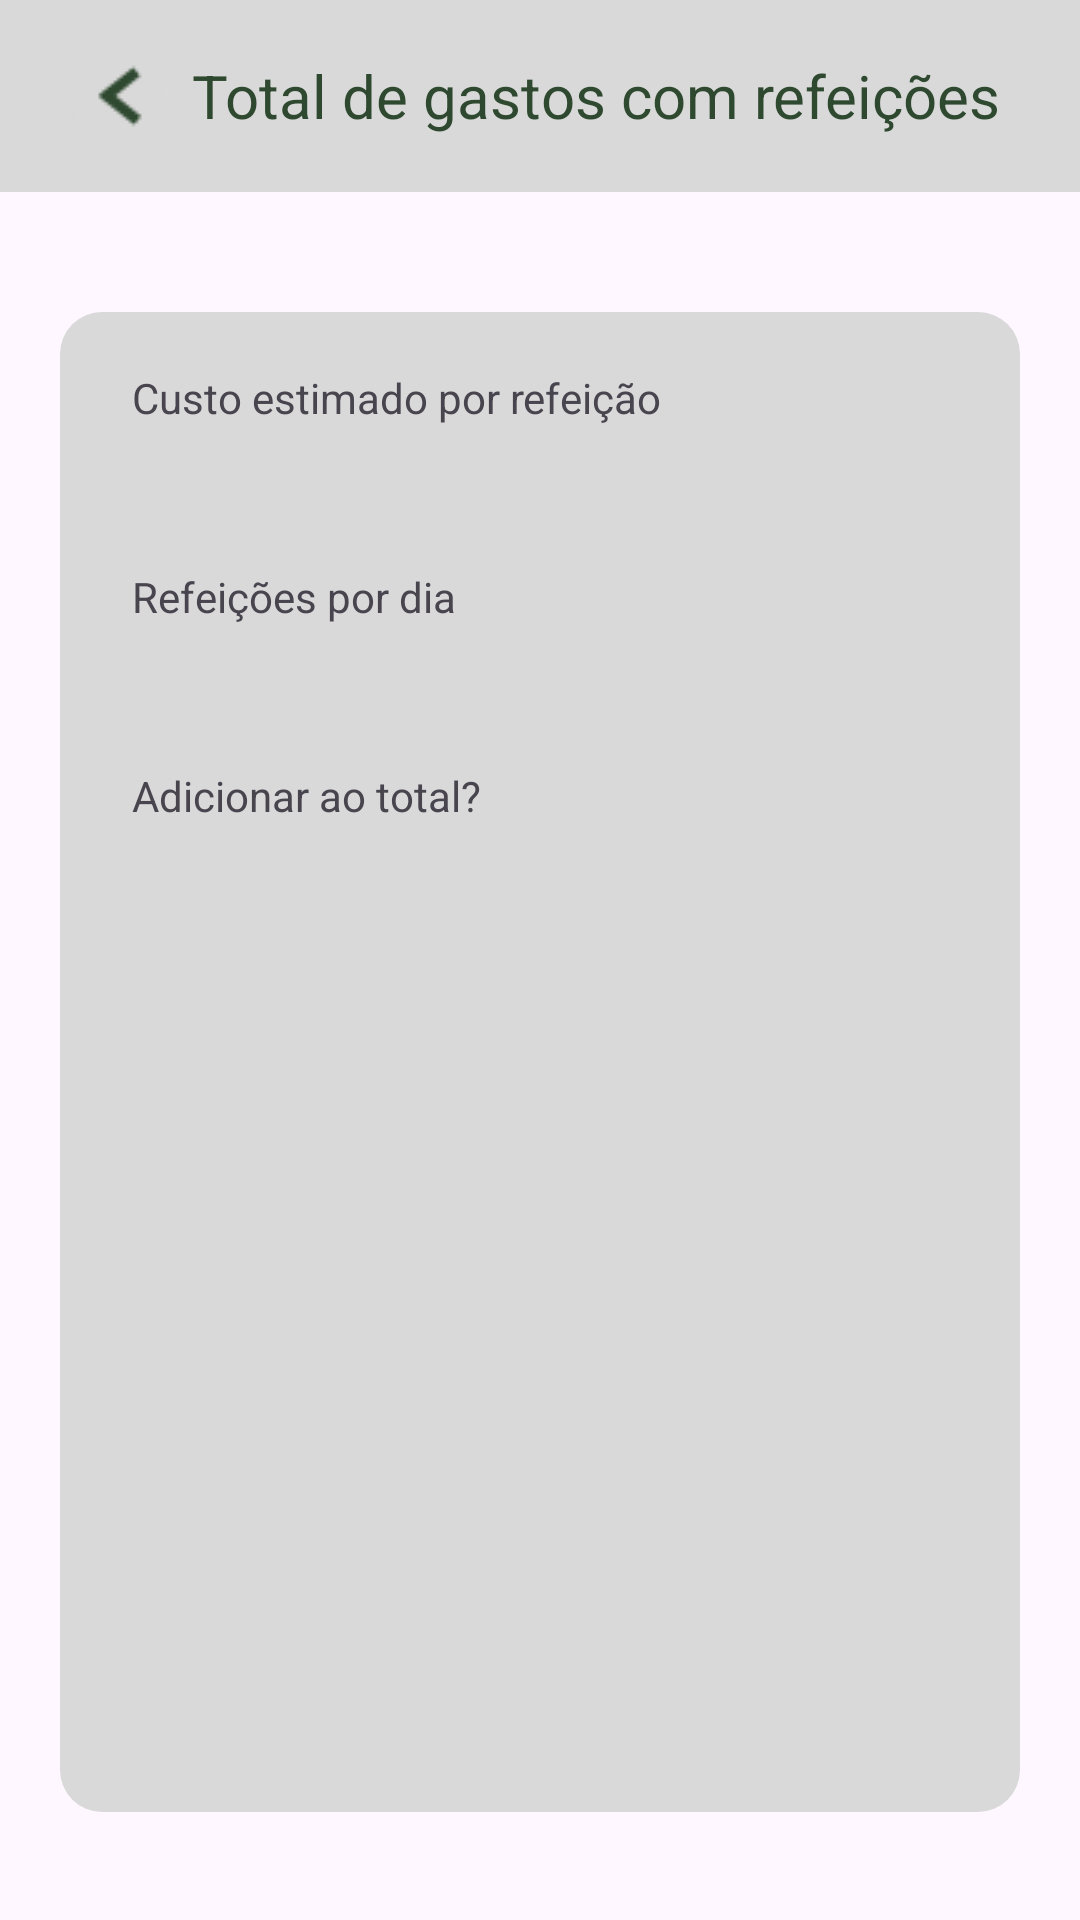

This screen was rendered from an Android layout file. Write that file and the resources it references.
<!-- AndroidManifest.xml: application theme Theme.SerenosViagens -->
<!-- res/layout/visualizar_refeicao.xml -->
<?xml version="1.0" encoding="utf-8"?>
<LinearLayout
    xmlns:android="http://schemas.android.com/apk/res/android"
    xmlns:app="http://schemas.android.com/apk/res-auto"
    xmlns:tools="http://schemas.android.com/tools"
    android:layout_width="match_parent"
    android:layout_height="match_parent"
    android:orientation="vertical">

    <androidx.appcompat.widget.Toolbar
        android:id="@+id/toolbar"
        android:layout_width="match_parent"
        android:layout_height="?attr/actionBarSize"
        android:background="?attr/colorPrimary"
        android:theme="@style/ThemeOverlay.AppCompat.Dark.ActionBar"
        android:backgroundTint="@color/cinza"
        app:titleTextColor="@color/verde">

        <ImageButton
            android:id="@+id/buttonBack"
            android:layout_width="wrap_content"
            android:layout_height="match_parent"
            android:src="@drawable/volta32"
            android:layout_gravity="start"
            android:background="@android:color/transparent"
            android:contentDescription="Voltar"
            android:padding="8dp" />
        <TextView
            android:layout_width="wrap_content"
            android:layout_height="wrap_content"
            android:text="@string/gasto_refeicao"
            android:textColor="@color/verde"
            android:layout_gravity="center"
            android:textSize="20sp" />
    </androidx.appcompat.widget.Toolbar>
    <LinearLayout
        android:layout_width="match_parent"
        android:layout_height="500dp"
        android:layout_marginTop="40dp"
        android:layout_marginHorizontal="20dp"
        android:background="@drawable/container_radius"
        android:orientation="vertical"
        >
        <TextView
            android:layout_width="match_parent"
            android:layout_height="wrap_content"
            android:text="@string/custo_refeicao"
            android:layout_marginTop="15dp"
            android:layout_marginHorizontal="20dp">
        </TextView>
        <TextView
            android:id="@+id/custo_refeicao_view"
            android:layout_width="match_parent"
            android:layout_height="wrap_content"
            android:textSize="24dp"
            android:layout_marginHorizontal="20dp">
        </TextView>
        <TextView
            android:layout_width="match_parent"
            android:layout_height="wrap_content"
            android:text="@string/refeicoes_dia"
            android:layout_marginTop="15dp"
            android:layout_marginHorizontal="20dp">
        </TextView>
        <TextView
            android:id="@+id/refeicoes_dia_view"
            android:layout_width="match_parent"
            android:layout_height="wrap_content"
            android:textSize="24dp"
            android:layout_marginHorizontal="20dp">
        </TextView>

        <TextView
            android:layout_width="match_parent"
            android:layout_height="wrap_content"
            android:text="@string/adicionar_total"
            android:layout_marginTop="15dp"
            android:layout_marginHorizontal="20dp">
        </TextView>
        <TextView
            android:id="@+id/adicionar_total_view"
            android:layout_width="match_parent"
            android:layout_height="wrap_content"
            android:inputType="numberDecimal"
            android:textSize="24dp"
            android:layout_marginHorizontal="20dp">
        </TextView>
    </LinearLayout>
</LinearLayout>
<!-- resources referenced by this layout -->
<resources>
  <color name="cinza">#d9d9d9</color>
  <color name="verde">#2e492f</color>
  <!-- drawable container_radius (drawable) -->
  <?xml version="1.0" encoding="utf-8"?>
  <selector xmlns:android="http://schemas.android.com/apk/res/android">
      <item>
          <shape android:shape="rectangle">
              <corners android:radius="14dp" />
              <solid android:color="@color/cinza" />
              <padding
                  android:left="4dp"
                  android:top="4dp"
                  android:right="4dp"
                  android:bottom="4dp" />
          </shape>
      </item>
  </selector>
  <!-- drawable volta32: png bitmap (drawable, 992 bytes) -->
  <string name="adicionar_total">Adicionar ao total?</string>
  <string name="custo_refeicao">Custo estimado por refeição</string>
  <string name="gasto_refeicao">Total de gastos com refeições</string>
  <string name="refeicoes_dia">Refeições por dia</string>
  <style name="Theme.SerenosViagens" parent="Base.Theme.SerenosViagens" />
  <style name="Base.Theme.SerenosViagens" parent="Theme.Material3.DayNight.NoActionBar">
          
          
      </style>
</resources>
